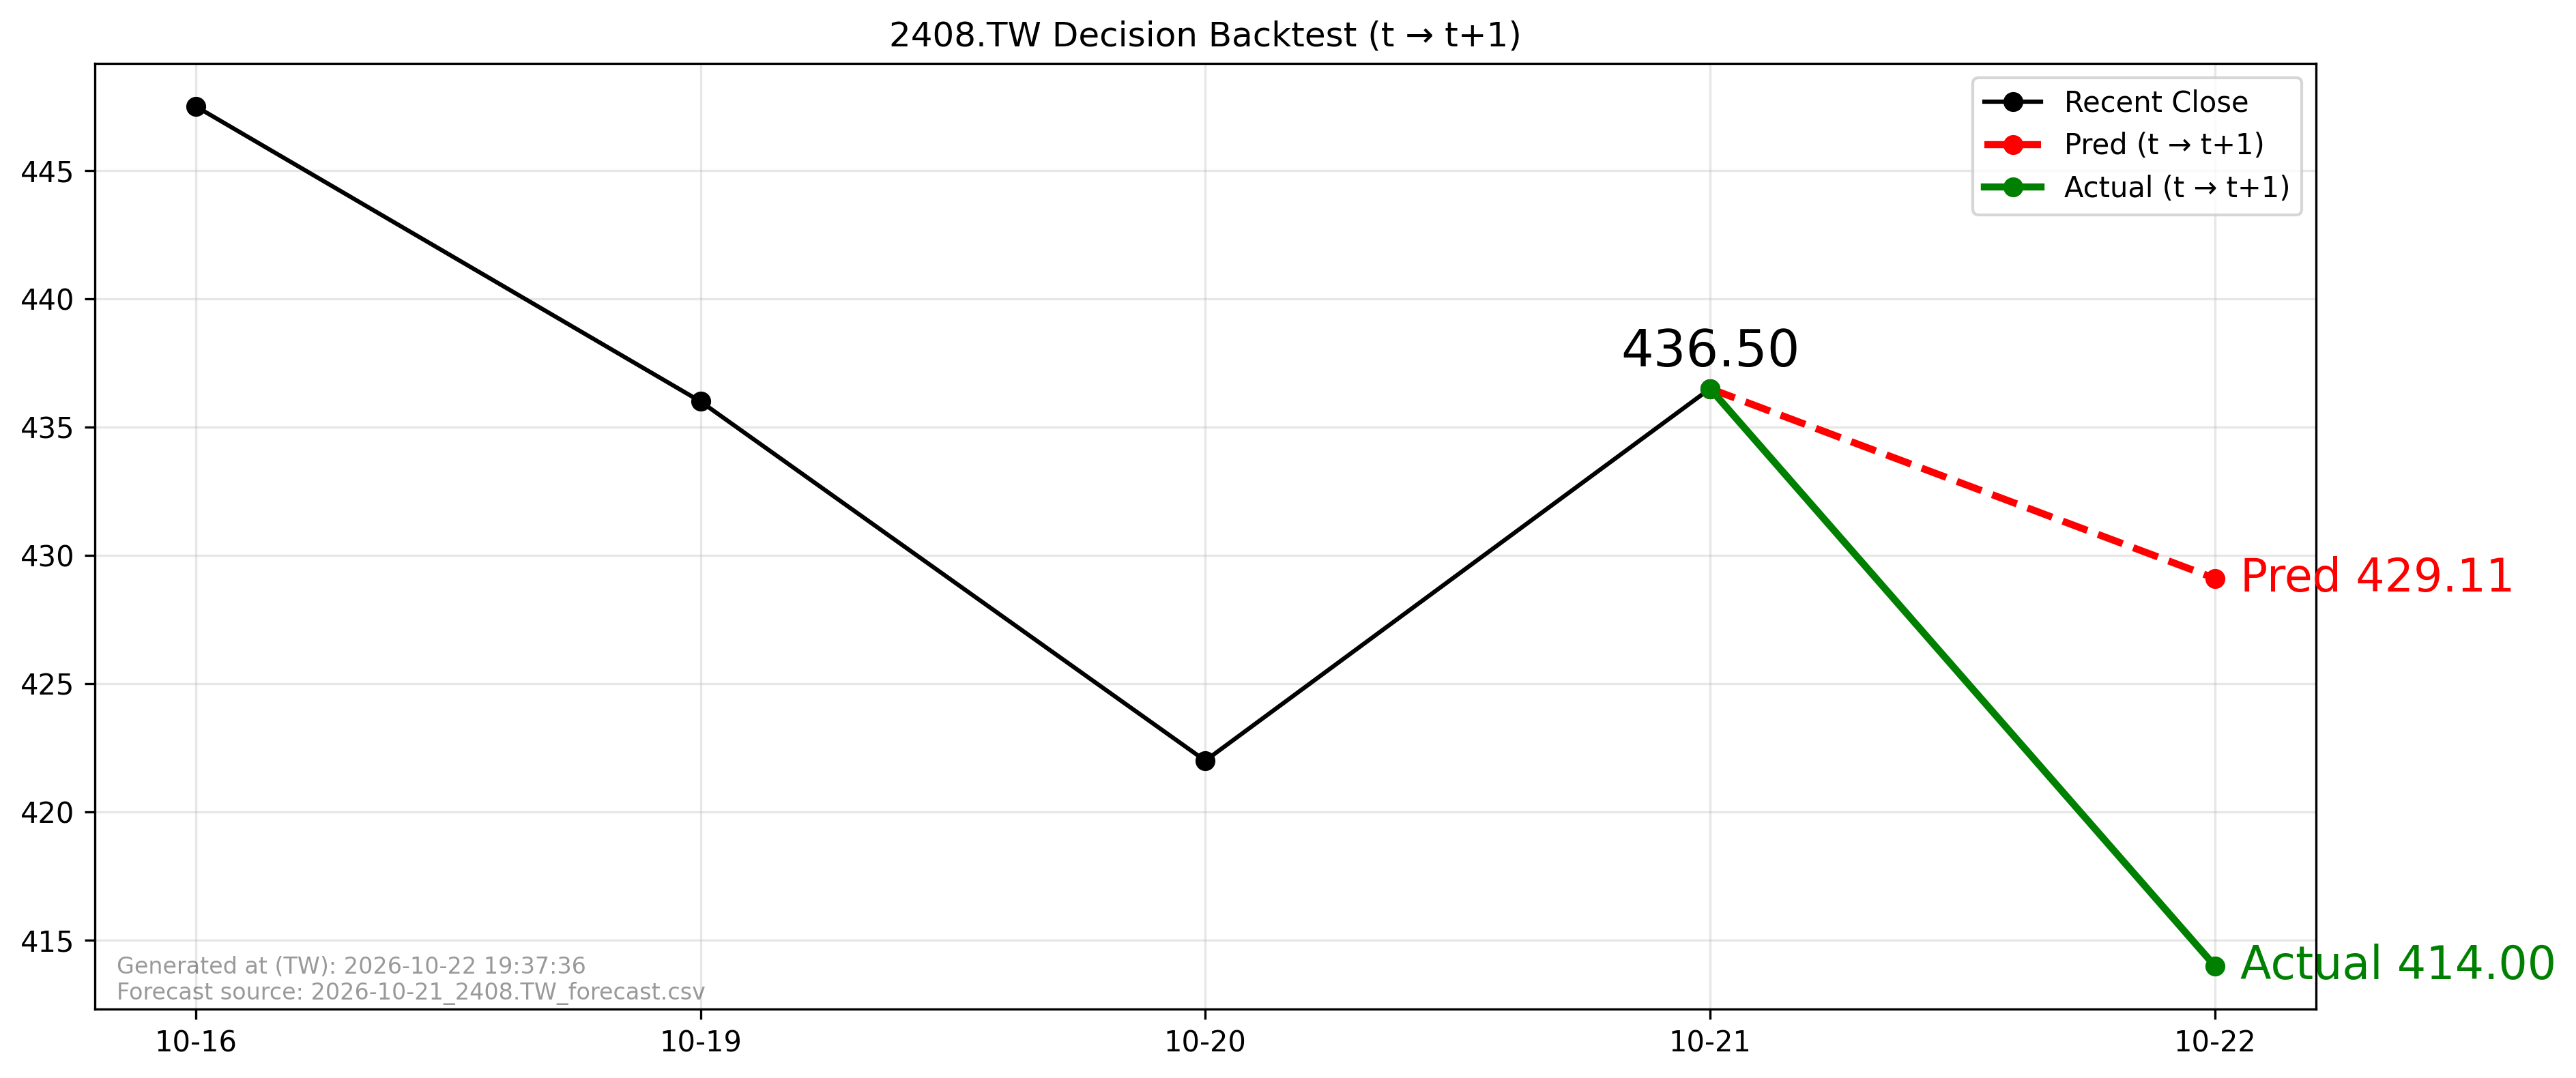

The table this chart was drawn from, first rows:
forecast_file, forecast_asof_date, t, t1, close_t, pred_t1, actual_t1, direction_pred, direction_actual, aligned
2026-10-21_2408.TW_forecast.csv, 2026-10-21, 2026-10-21, 2026-10-22, 436.5, 429.1, 414.0, -1, -1, True
